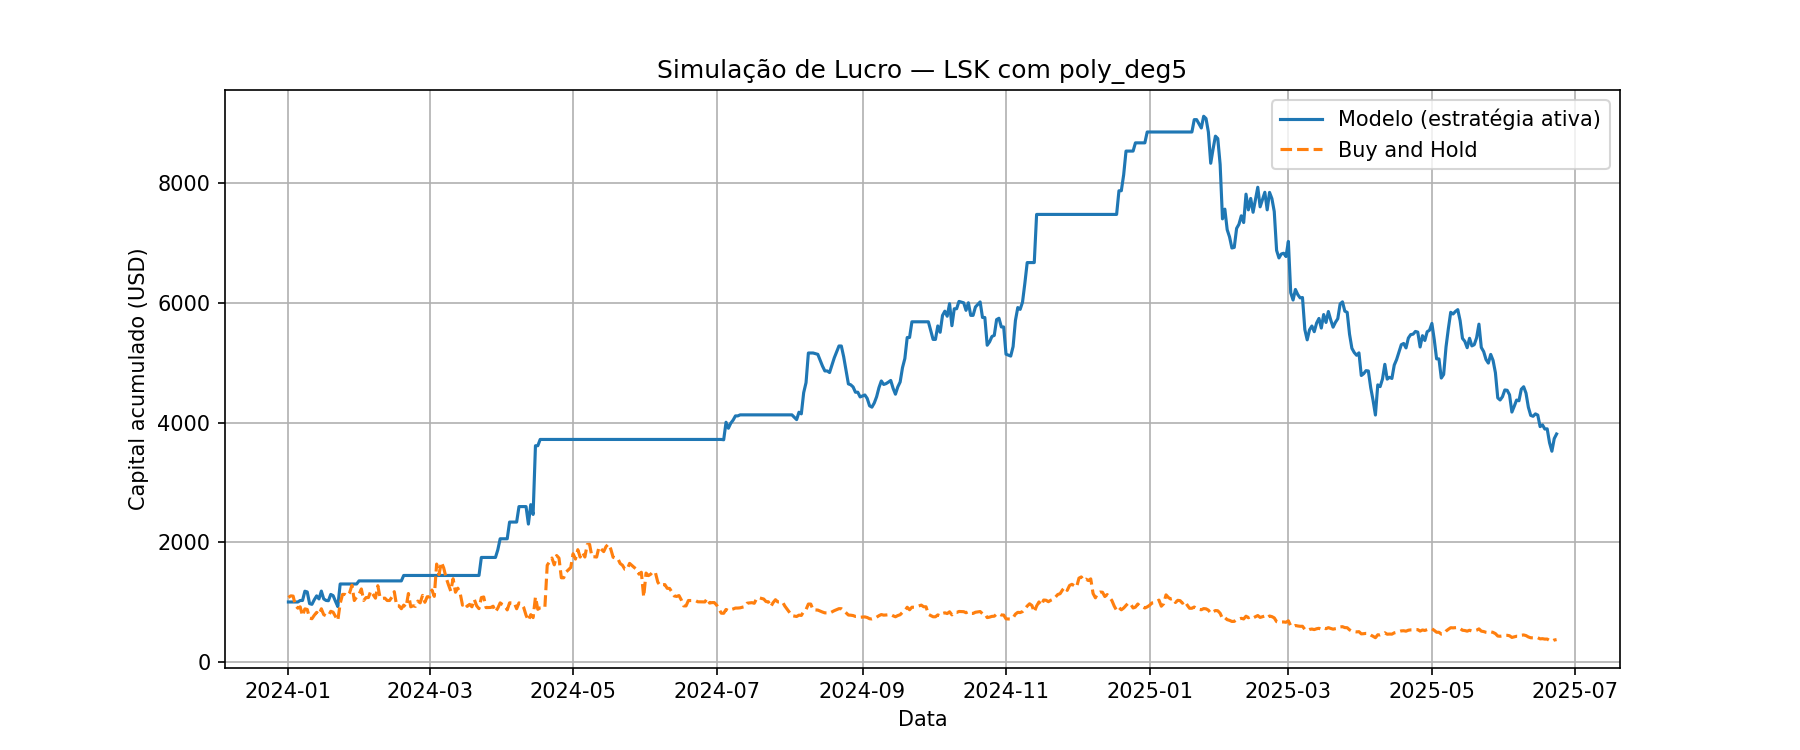

Source data for this figure (header and first rows):
Data, preco_hoje, preco_amanha, Previsao, sinal, retorno_estrategia, retorno_hold, capital_estrategia, capital_hold
2024-01-01, 1.015, 1.091, 0.9152, 0, 1.0, 1.075, 1000, 1075
2024-01-02, 1.091, 1.119, 0.9152, 0, 1.0, 1.025, 1000, 1103
2024-01-03, 1.119, 1.115, 0.9152, 0, 1.0, 0.9962, 1000, 1099
2024-01-04, 1.115, 0.954, 0.9152, 0, 1.0, 0.8557, 1000, 940
2024-01-05, 0.954, 0.91, 0.9152, 0, 1.0, 0.9539, 1000, 896.6
2024-01-06, 0.91, 0.9328, 0.9152, 1, 1.025, 1.025, 1025, 919.1
2024-01-07, 0.9328, 0.78, 0.9152, 0, 1.0, 0.8362, 1025, 768.5
2024-01-08, 0.78, 0.8979, 0.9152, 1, 1.151, 1.151, 1180, 884.7
2024-01-09, 0.8979, 0.8888, 0.9152, 1, 0.9899, 0.9899, 1168, 875.8
2024-01-10, 0.8888, 0.74, 0.9152, 1, 0.8326, 0.8326, 972.5, 729.1
2024-01-11, 0.74, 0.731, 0.9152, 1, 0.9878, 0.9878, 960.7, 720.3
2024-01-12, 0.731, 0.7899, 0.9152, 1, 1.081, 1.081, 1038, 778.3
2024-01-13, 0.7899, 0.8388, 0.9152, 1, 1.062, 1.062, 1102, 826.5
2024-01-14, 0.8388, 0.7999, 0.9152, 1, 0.9536, 0.9536, 1051, 788.2
2024-01-15, 0.7999, 0.8996, 0.9152, 1, 1.125, 1.125, 1182, 886.4
2024-01-16, 0.8996, 0.8, 0.9152, 1, 0.8893, 0.8893, 1051, 788.3
2024-01-17, 0.8, 0.7807, 0.9152, 1, 0.9759, 0.9759, 1026, 769.2
2024-01-18, 0.7807, 0.7771, 0.9152, 1, 0.9954, 0.9954, 1021, 765.7
2024-01-19, 0.7771, 0.857, 0.9152, 1, 1.103, 1.103, 1126, 844.4
2024-01-20, 0.857, 0.8419, 0.9152, 1, 0.9824, 0.9824, 1106, 829.5
2024-01-21, 0.8419, 0.77, 0.9152, 1, 0.9146, 0.9146, 1012, 758.7
2024-01-22, 0.77, 0.702, 0.9152, 1, 0.9117, 0.9117, 922.5, 691.7
2024-01-23, 0.702, 0.99, 0.9152, 1, 1.41, 1.41, 1301, 975.5
2024-01-24, 0.99, 1.144, 0.9153, 0, 1.0, 1.155, 1301, 1127
2024-01-25, 1.144, 1.144, 0.9152, 0, 1.0, 1.0, 1301, 1127
2024-01-26, 1.144, 1.118, 0.9152, 0, 1.0, 0.9776, 1301, 1102
2024-01-27, 1.118, 1.17, 0.9152, 0, 1.0, 1.046, 1301, 1153
2024-01-28, 1.17, 1.3, 0.9152, 0, 1.0, 1.111, 1301, 1281
2024-01-29, 1.3, 1.04, 0.9152, 0, 1.0, 0.8001, 1301, 1025
2024-01-30, 1.04, 1.1, 0.9152, 0, 1.0, 1.057, 1301, 1084
2024-01-31, 1.1, 1.144, 1.142, 1, 1.04, 1.04, 1353, 1127
2024-02-01, 1.144, 1.236, 0.9152, 0, 1.0, 1.081, 1353, 1218
2024-02-02, 1.236, 1.04, 0.9152, 0, 1.0, 0.8417, 1353, 1025
2024-02-03, 1.04, 1.09, 0.9152, 0, 1.0, 1.048, 1353, 1074
2024-02-04, 1.09, 1.09, 0.9152, 0, 1.0, 1.0, 1353, 1074
2024-02-05, 1.09, 1.2, 0.9152, 0, 1.0, 1.101, 1353, 1182
2024-02-07, 1.2, 1.08, 0.9152, 0, 1.0, 0.9, 1353, 1064
2024-02-08, 1.08, 1.291, 0.9152, 0, 1.0, 1.196, 1353, 1272
2024-02-09, 1.291, 1.08, 0.9152, 0, 1.0, 0.8363, 1353, 1064
2024-02-10, 1.08, 1.077, 0.9152, 0, 1.0, 0.9972, 1353, 1061
2024-02-11, 1.077, 1.08, 0.9152, 0, 1.0, 1.003, 1353, 1064
2024-02-12, 1.08, 1.04, 0.9152, 0, 1.0, 0.963, 1353, 1025
2024-02-13, 1.04, 1.04, 0.9152, 0, 1.0, 1.0, 1353, 1025
2024-02-14, 1.04, 1.1, 0.9152, 0, 1.0, 1.058, 1353, 1084
2024-02-15, 1.1, 1.19, 0.9152, 0, 1.0, 1.082, 1353, 1173
2024-02-16, 1.19, 0.951, 0.9152, 0, 1.0, 0.7992, 1353, 937
2024-02-17, 0.951, 0.95, 0.9152, 0, 1.0, 0.9989, 1353, 936.1
2024-02-18, 0.95, 0.9006, 0.9152, 0, 1.0, 0.948, 1353, 887.4
2024-02-19, 0.9006, 0.961, 0.9152, 1, 1.067, 1.067, 1444, 946.9
2024-02-20, 0.961, 0.9271, 0.9152, 0, 1.0, 0.9647, 1444, 913.5
2024-02-21, 0.9271, 1.159, 0.9152, 0, 1.0, 1.25, 1444, 1142
2024-02-22, 1.159, 0.933, 0.9152, 0, 1.0, 0.8051, 1444, 919.3
2024-02-23, 0.933, 0.9503, 0.9152, 0, 1.0, 1.019, 1444, 936.3
2024-02-24, 0.9503, 0.9401, 0.9152, 0, 1.0, 0.9893, 1444, 926.3
2024-02-25, 0.9401, 1.03, 0.9152, 0, 1.0, 1.096, 1444, 1015
2024-02-26, 1.03, 1, 0.9152, 0, 1.0, 0.9709, 1444, 985.4
2024-02-27, 1, 1.126, 0.9152, 0, 1.0, 1.126, 1444, 1110
2024-02-28, 1.126, 1.01, 0.9152, 0, 1.0, 0.8967, 1444, 995.2
2024-02-29, 1.01, 1.105, 0.9152, 0, 1.0, 1.094, 1444, 1088
2024-03-01, 1.105, 1.098, 0.9152, 0, 1.0, 0.9944, 1444, 1082
... 457 more rows
